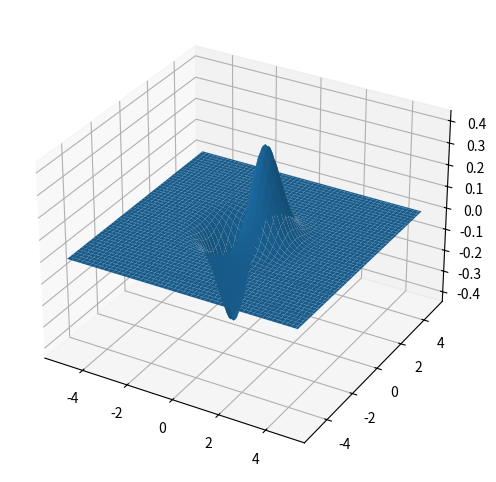

This chart was generated by the following Python code:

"""
https://problemsolvingwithpython.com/06-Plotting-with-Matplotlib/06.16-3D-Surface-Plots/#3d-surface-plots
"""

from mpl_toolkits.mplot3d import axes3d
import matplotlib.pyplot as plt
import numpy as np
#if using a Jupyter notebook, include:
# %matplotlib inline

x = np.arange(-5,5,0.1)
y = np.arange(-5,5,0.1)
X,Y = np.meshgrid(x,y)
Z = X*np.exp(-X ** 2 - Y ** 2)


fig = plt.figure(figsize=(6,6))
ax = fig.add_subplot(111, projection='3d')


# Plot a 3D surface
ax.plot_surface(X, Y, Z)


plt.show()